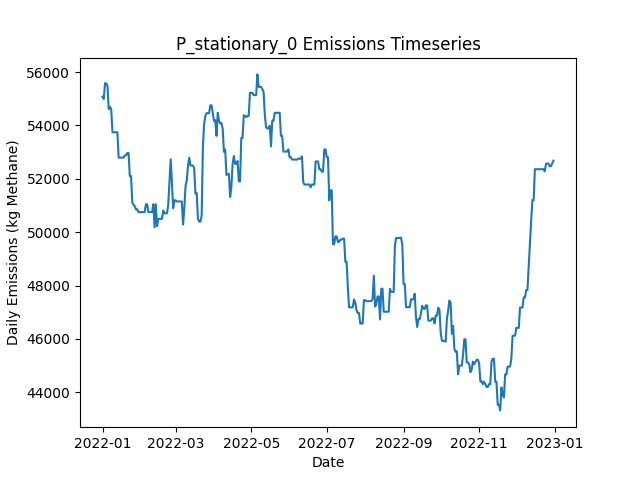

Values plotted in this chart, from the file beside it:
Date, Daily Emissions (Kg Methane), Daily Mitigable Emissions (Kg Methane), Daily Non-Mitigable Emissions (Kg Methan…, Daily Cost ($), Active Leaks, New Leaks, Leaks Repaired, Leaks Naturally Repaired, Leaks Tagged, Daily Repair Cost ($), Daily Natural Repair Cost ($), stationary Deployment Cost ($), stationary Sites flagged for Follow-Up, stationary Leaks tagged for repair, stationary Sites Visited, stationary Travel Time (Minutes), stationary Survey Time (Minutes), OGI_FU Deployment Cost ($), OGI_FU Sites flagged for Follow-Up, OGI_FU Leaks tagged for repair, OGI_FU Sites Visited, OGI_FU Travel Time (Minutes), OGI_FU Survey Time (Minutes)
2022-01-01, 55077, 679.7, 54397, 6030, 375, 376, 0, 1, 0.00000, 0.00000, 200, 6030, 0, , 10, 0, 0, 0.00000, , 0, 0, 0, 0
2022-01-02, 54991, 679.7, 54311, 30, 375, 2, 0, 1, 0.00000, 0.00000, 200, 30, 0, , 10, 0, 0, 0.00000, , 0, 0, 0, 0
2022-01-03, 55578, 679.7, 54899, 30, 378, 3, 0, 0, 0.00000, 0.00000, 0.00000, 30, 0, , 10, 0, 0, 0.00000, , 0, 0, 0, 0
2022-01-04, 55578, 679.7, 54899, 30, 379, 2, 0, 1, 0.00000, 0.00000, 200, 30, 0, , 10, 0, 0, 0.00000, , 0, 0, 0, 0
2022-01-05, 55475, 679.7, 54795, 30, 378, 0, 0, 0, 0.00000, 0.00000, 0.00000, 30, 0, , 10, 0, 0, 0.00000, , 0, 0, 0, 0
2022-01-06, 54609, 678.1, 53931, 30, 376, 0, 0, 1, 0.00000, 0.00000, 200, 30, 0, , 10, 0, 0, 0.00000, , 0, 0, 0, 0
2022-01-07, 54695, 678.1, 54017, 30, 377, 1, 0, 0, 0.00000, 0.00000, 0.00000, 30, 0, , 10, 0, 0, 0.00000, , 0, 0, 0, 0
2022-01-08, 54609, 678.1, 53931, 30, 377, 1, 0, 0, 0.00000, 0.00000, 0.00000, 30, 0, , 10, 0, 0, 0.00000, , 0, 0, 0, 0
2022-01-09, 53745, 678.1, 53067, 30, 376, 1, 0, 1, 0.00000, 0.00000, 200, 30, 0, , 10, 0, 0, 0.00000, , 0, 0, 0, 0
2022-01-10, 53745, 678.1, 53067, 1030, 374, 0, 0, 2, 15, 0.00000, 400, 30, 10, , 10, 0, 0, 1000, , 15, 3, 120, 360
2022-01-11, 53745, 678.1, 53067, 1030, 372, 1, 0, 3, 16, 0.00000, 600, 30, 0, , 10, 0, 0, 1000, , 16, 3, 120, 360
2022-01-12, 53745, 678.1, 53067, 1030, 372, 0, 0, 0, 17, 0.00000, 0.00000, 30, 0, , 10, 0, 0, 1000, , 17, 3, 120, 360
2022-01-13, 53745, 678.1, 53067, 530, 375, 3, 0, 0, 7, 0.00000, 0.00000, 30, 0, , 10, 0, 0, 500, , 7, 1, 30, 120
2022-01-14, 52795, 678.7, 52116, 30, 374, 1, 0, 0, 0.00000, 0.00000, 0.00000, 30, 0, , 10, 0, 0, 0.00000, , 0, 0, 0, 0
2022-01-15, 52795, 678.7, 52116, 30, 374, 0, 0, 0, 0.00000, 0.00000, 0.00000, 30, 0, , 10, 0, 0, 0.00000, , 0, 0, 0, 0
2022-01-16, 52795, 678.7, 52116, 30, 375, 1, 0, 0, 0.00000, 0.00000, 0.00000, 30, 0, , 10, 0, 0, 0.00000, , 0, 0, 0, 0
2022-01-17, 52795, 678.7, 52116, 30, 377, 2, 0, 0, 0.00000, 0.00000, 0.00000, 30, 0, , 10, 0, 0, 0.00000, , 0, 0, 0, 0
2022-01-18, 52795, 678.7, 52116, 30, 377, 0, 0, 0, 0.00000, 0.00000, 0.00000, 30, 0, , 10, 0, 0, 0.00000, , 0, 0, 0, 0
2022-01-19, 52882, 678.7, 52203, 1030, 378, 1, 0, 0, 20, 0.00000, 0.00000, 30, 10, , 10, 0, 0, 1000, , 20, 3, 120, 360
2022-01-20, 52882, 678.7, 52203, 1030, 378, 0, 0, 0, 15, 0.00000, 0.00000, 30, 0, , 10, 0, 0, 1000, , 15, 3, 120, 360
2022-01-21, 52968, 678.7, 52289, 1030, 379, 1, 0, 0, 16, 0.00000, 0.00000, 30, 0, , 10, 0, 0, 1000, , 16, 3, 120, 360
2022-01-22, 52968, 678.7, 52289, 530, 380, 1, 0, 0, 5, 0.00000, 0.00000, 30, 0, , 10, 0, 0, 500, , 5, 1, 30, 120
2022-01-23, 52104, 678.7, 51425, 30, 380, 1, 0, 0, 0.00000, 0.00000, 0.00000, 30, 0, , 10, 0, 0, 0.00000, , 0, 0, 0, 0
2022-01-24, 52104, 678.7, 51425, 30, 380, 0, 0, 0, 0.00000, 0.00000, 0.00000, 30, 0, , 10, 0, 0, 0.00000, , 0, 0, 0, 0
2022-01-25, 51113, 172, 50941, 7630, 340, 1, 38, 0, 0.00000, 7600, 0.00000, 30, 0, , 10, 0, 0, 0.00000, , 0, 0, 0, 0
2022-01-26, 51029, 87.14, 50941, 8830, 295, 0, 44, 1, 0.00000, 8800, 200, 30, 0, , 10, 0, 0, 0.00000, , 0, 0, 0, 0
2022-01-27, 50972, 31.03, 50941, 10430, 243, 1, 52, 1, 0.00000, 10400, 200, 30, 0, , 10, 0, 0, 0.00000, , 0, 0, 0, 0
2022-01-28, 50856, 1.223, 50855, 5830, 218, 0, 24, 0, 9, 4800, 0.00000, 30, 10, , 10, 0, 0, 1000, , 9, 3, 120, 360
2022-01-29, 50856, 1.223, 50855, 1030, 218, 0, 0, 0, 9, 0.00000, 0.00000, 30, 0, , 10, 0, 0, 1000, , 9, 3, 120, 360
2022-01-30, 50753, 1.223, 50751, 1030, 217, 0, 0, 0, 9, 0.00000, 0.00000, 30, 0, , 10, 0, 0, 1000, , 9, 3, 120, 360
2022-01-31, 50753, 1.223, 50751, 530, 216, 0, 0, 1, 3, 0.00000, 200, 30, 0, , 10, 0, 0, 500, , 3, 1, 30, 120
2022-02-01, 50753, 1.223, 50751, 30, 216, 0, 0, 0, 0.00000, 0.00000, 0.00000, 30, 0, , 10, 0, 0, 0.00000, , 0, 0, 0, 0
2022-02-02, 50753, 1.223, 50751, 30, 216, 0, 0, 0, 0.00000, 0.00000, 0.00000, 30, 0, , 10, 0, 0, 0.00000, , 0, 0, 0, 0
2022-02-03, 50752, 0.6805, 50751, 1230, 211, 1, 6, 0, 0.00000, 1200, 0.00000, 30, 0, , 10, 0, 0, 0.00000, , 0, 0, 0, 0
2022-02-04, 50752, 0.6805, 50751, 630, 208, 0, 3, 0, 0.00000, 600, 0.00000, 30, 0, , 10, 0, 0, 0.00000, , 0, 0, 0, 0
2022-02-05, 51046, 0.6805, 51045, 30, 209, 1, 0, 0, 0.00000, 0.00000, 0.00000, 30, 0, , 10, 0, 0, 0.00000, , 0, 0, 0, 0
2022-02-06, 51046, 0.6805, 51045, 1030, 209, 1, 0, 1, 8, 0.00000, 200, 30, 10, , 10, 0, 0, 1000, , 8, 3, 120, 360
2022-02-07, 50752, 0.6805, 50751, 1030, 208, 0, 0, 0, 9, 0.00000, 0.00000, 30, 0, , 10, 0, 0, 1000, , 9, 3, 120, 360
2022-02-08, 50752, 0.6805, 50751, 1030, 208, 0, 0, 0, 9, 0.00000, 0.00000, 30, 0, , 10, 0, 0, 1000, , 9, 3, 120, 360
2022-02-09, 50752, 0.6805, 50751, 530, 207, 0, 0, 1, 3, 0.00000, 200, 30, 0, , 10, 0, 0, 500, , 3, 1, 30, 120
2022-02-10, 50754, 2.61, 50751, 30, 208, 1, 0, 0, 0.00000, 0.00000, 0.00000, 30, 0, , 10, 0, 0, 0.00000, , 0, 0, 0, 0
2022-02-11, 51048, 2.61, 51045, 30, 209, 1, 0, 0, 0.00000, 0.00000, 0.00000, 30, 0, , 10, 0, 0, 0.00000, , 0, 0, 0, 0
2022-02-12, 50184, 2.61, 50181, 30, 209, 1, 0, 0, 0.00000, 0.00000, 0.00000, 30, 0, , 10, 0, 0, 0.00000, , 0, 0, 0, 0
2022-02-13, 51048, 2.61, 51045, 30, 210, 1, 0, 0, 0.00000, 0.00000, 0.00000, 30, 0, , 10, 0, 0, 0.00000, , 0, 0, 0, 0
2022-02-14, 50224, 42.78, 50181, 230, 213, 5, 1, 0, 0.00000, 200, 0.00000, 30, 0, , 10, 0, 0, 0.00000, , 0, 0, 0, 0
2022-02-15, 50500, 42.78, 50458, 1030, 211, 1, 0, 1, 12, 0.00000, 200, 30, 10, , 10, 0, 0, 1000, , 12, 3, 120, 360
2022-02-16, 50500, 42.78, 50458, 1030, 212, 1, 0, 0, 9, 0.00000, 0.00000, 30, 0, , 10, 0, 0, 1000, , 9, 3, 120, 360
2022-02-17, 50500, 42.78, 50458, 1030, 211, 0, 0, 1, 8, 0.00000, 200, 30, 0, , 10, 0, 0, 1000, , 8, 3, 120, 360
2022-02-18, 50500, 42.78, 50458, 530, 211, 1, 0, 1, 3, 0.00000, 200, 30, 0, , 10, 0, 0, 500, , 3, 1, 30, 120
2022-02-19, 50811, 42.78, 50769, 30, 214, 4, 0, 0, 0.00000, 0.00000, 0.00000, 30, 0, , 10, 0, 0, 0.00000, , 0, 0, 0, 0
2022-02-20, 50708, 42.78, 50665, 30, 216, 3, 0, 0, 0.00000, 0.00000, 0.00000, 30, 0, , 10, 0, 0, 0.00000, , 0, 0, 0, 0
2022-02-21, 50708, 42.78, 50665, 30, 217, 2, 0, 1, 0.00000, 0.00000, 200, 30, 0, , 10, 0, 0, 0.00000, , 0, 0, 0, 0
2022-02-22, 50708, 42.78, 50665, 30, 216, 0, 0, 1, 0.00000, 0.00000, 200, 30, 0, , 10, 0, 0, 0.00000, , 0, 0, 0, 0
2022-02-23, 51002, 42.78, 50959, 30, 217, 1, 0, 0, 0.00000, 0.00000, 0.00000, 30, 0, , 10, 0, 0, 0.00000, , 0, 0, 0, 0
2022-02-24, 51866, 42.78, 51823, 1030, 218, 1, 0, 0, 9, 0.00000, 0.00000, 30, 10, , 10, 0, 0, 1000, , 9, 3, 120, 360
2022-02-25, 52732, 45.22, 52687, 1030, 220, 2, 0, 0, 10, 0.00000, 0.00000, 30, 0, , 10, 0, 0, 1000, , 10, 3, 120, 360
2022-02-26, 51868, 45.22, 51823, 1030, 219, 0, 0, 0, 9, 0.00000, 0.00000, 30, 0, , 10, 0, 0, 1000, , 9, 3, 120, 360
2022-02-27, 50900, 45.22, 50855, 530, 218, 1, 0, 0, 5, 0.00000, 0.00000, 30, 0, , 10, 0, 0, 500, , 5, 1, 30, 120
2022-02-28, 51194, 45.22, 51149, 30, 220, 2, 0, 0, 0.00000, 0.00000, 0.00000, 30, 0, , 10, 0, 0, 0.00000, , 0, 0, 0, 0
2022-03-01, 51194, 45.22, 51149, 30, 220, 0, 0, 0, 0.00000, 0.00000, 0.00000, 30, 0, , 10, 0, 0, 0.00000, , 0, 0, 0, 0
... 305 more rows
